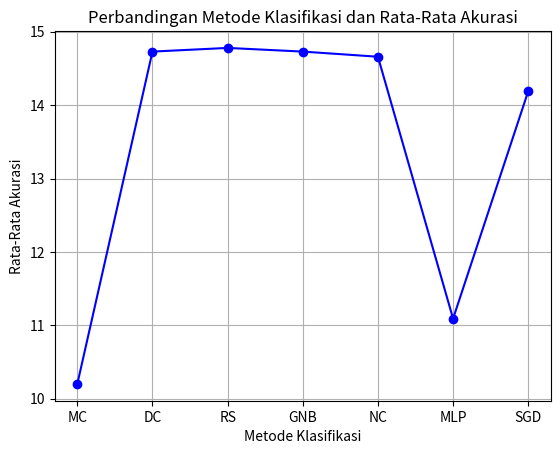

The matplotlib source for this figure:
import matplotlib.pyplot as plt 

plt.plot([0, 1, 2, 3, 4, 5, 6], [10.2, 14.73, 14.78, 14.73, 14.66, 11.09, 14.19], linestyle='-', marker='o', color='b')
plt.xticks([0, 1, 2, 3, 4, 5, 6], ['MC', 'DC', 'RS', 'GNB', 'NC', 'MLP', 'SGD'])

plt.xlabel('Metode Klasifikasi')
plt.ylabel('Rata-Rata Akurasi')
plt.title('Perbandingan Metode Klasifikasi dan Rata-Rata Akurasi')
plt.grid(True)
plt.show()